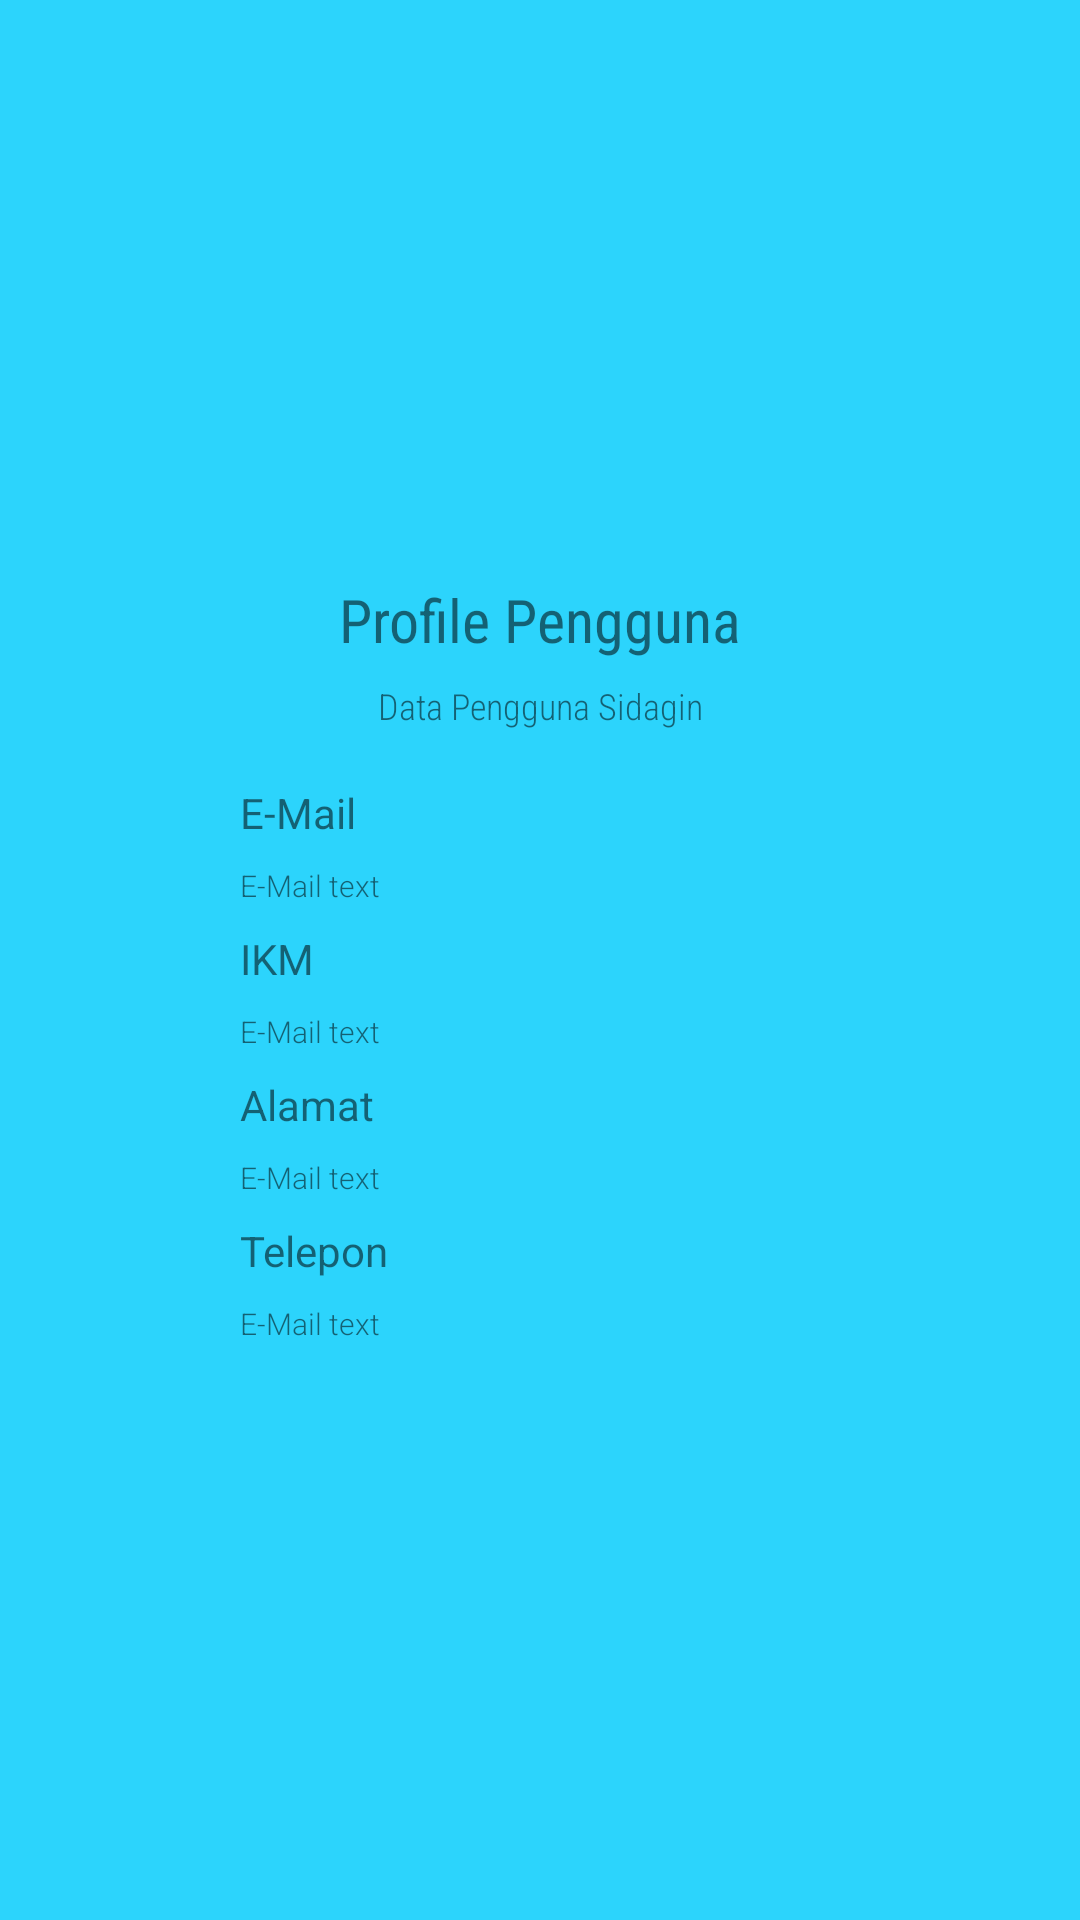

Here is an Android app screen rendered from its layout file. Give the layout XML and the strings, colors and styles it references.
<!-- AndroidManifest.xml: application theme Theme.Sidagin -->
<!-- res/layout/fr_profile.xml -->
<?xml version="1.0" encoding="utf-8"?>
<androidx.constraintlayout.widget.ConstraintLayout xmlns:android="http://schemas.android.com/apk/res/android"
    xmlns:app="http://schemas.android.com/apk/res-auto"
    xmlns:tools="http://schemas.android.com/tools"
    android:layout_width="match_parent"
    android:layout_height="match_parent"
    android:background="@color/brightTurq">

    <LinearLayout
        android:layout_width="match_parent"
        android:layout_height="wrap_content"
        android:layout_marginHorizontal="60dp"
        android:background="@drawable/card_radius"
        android:backgroundTint="@color/white"
        android:orientation="vertical"
        app:layout_constraintBottom_toBottomOf="parent"
        app:layout_constraintTop_toTopOf="parent"
        android:padding="20dp"
        tools:layout_editor_absoluteX="20dp">

        <TextView
            android:id="@+id/textView2"
            android:layout_width="match_parent"
            android:layout_height="wrap_content"
            android:text="Profile Pengguna"
            android:fontFamily="sans-serif-condensed"
            android:textSize="20dp"
            android:paddingVertical="5dp"
            android:gravity="center"
            />
        <TextView
            android:layout_width="match_parent"
            android:layout_height="wrap_content"
            android:paddingTop="2dp"
            android:paddingBottom="14dp"
            android:fontFamily="sans-serif-condensed-light"
            android:textSize="12dp"
            android:text="Data Pengguna Sidagin"
            android:gravity="center"
            />


        <TextView
            android:layout_width="match_parent"
            android:layout_height="wrap_content"
            android:paddingVertical="4dp"
            android:text="E-Mail"
            />
        <TextView
            android:id="@+id/emailProfile"
            style="@style/LabelStyleLightSmall"
            android:layout_width="match_parent"
            android:layout_height="wrap_content"
            android:paddingVertical="4dp"
            android:text="E-Mail text"
            />
        <TextView
            android:layout_width="match_parent"
            android:layout_height="wrap_content"
            android:paddingVertical="4dp"
            android:text="IKM"
            />
        <TextView
            android:id="@+id/ikmProfile"
            style="@style/LabelStyleLightSmall"
            android:layout_width="match_parent"
            android:layout_height="wrap_content"
            android:paddingVertical="4dp"
            android:text="E-Mail text"
            />
        <TextView
            android:layout_width="match_parent"
            android:layout_height="wrap_content"
            android:paddingVertical="4dp"
            android:text="Alamat"
            />
        <TextView
            android:id="@+id/alamatProfile"
            style="@style/LabelStyleLightSmall"
            android:layout_width="match_parent"
            android:layout_height="wrap_content"
            android:paddingVertical="4dp"
            android:text="E-Mail text"
            />
        <TextView
            android:layout_width="match_parent"
            android:layout_height="wrap_content"
            android:paddingVertical="4dp"
            android:text="Telepon"
            />
        <TextView
            android:id="@+id/teleponProfile"
            style="@style/LabelStyleLightSmall"
            android:layout_width="match_parent"
            android:layout_height="wrap_content"
            android:paddingVertical="4dp"
            android:text="E-Mail text"
            />


    </LinearLayout>
</androidx.constraintlayout.widget.ConstraintLayout>
<!-- resources referenced by this layout -->
<resources>
  <color name="brightTurq">#2CD4FC</color>
  <color name="white">#FFFFFFFF</color>
  <style name="LabelStyleLightSmall">
          <item name="android:fontFamily">sans-serif-light</item>
          <item name="android:textSize">10dp</item>
  
      </style>
  <style name="Theme.Sidagin" parent="Theme.AppCompat.Light.DarkActionBar">
          
          <item name="colorPrimary">@color/brightTurq</item>
          <item name="colorPrimaryVariant">@color/purple_700</item>
          <item name="colorOnPrimary">@color/white</item>
          
          <item name="colorSecondary">@color/teal_200</item>
          <item name="colorSecondaryVariant">@color/teal_700</item>
          <item name="colorOnSecondary">@color/black</item>
          
          <item name="android:statusBarColor" tools:targetApi="l">?attr/colorPrimaryVariant</item>
          
      </style>
  <color name="purple_700">#FF1EA2C1</color>
  <color name="teal_200">#FF03DAC5</color>
  <color name="teal_700">#FF018786</color>
  <color name="black">#FF000000</color>
</resources>
